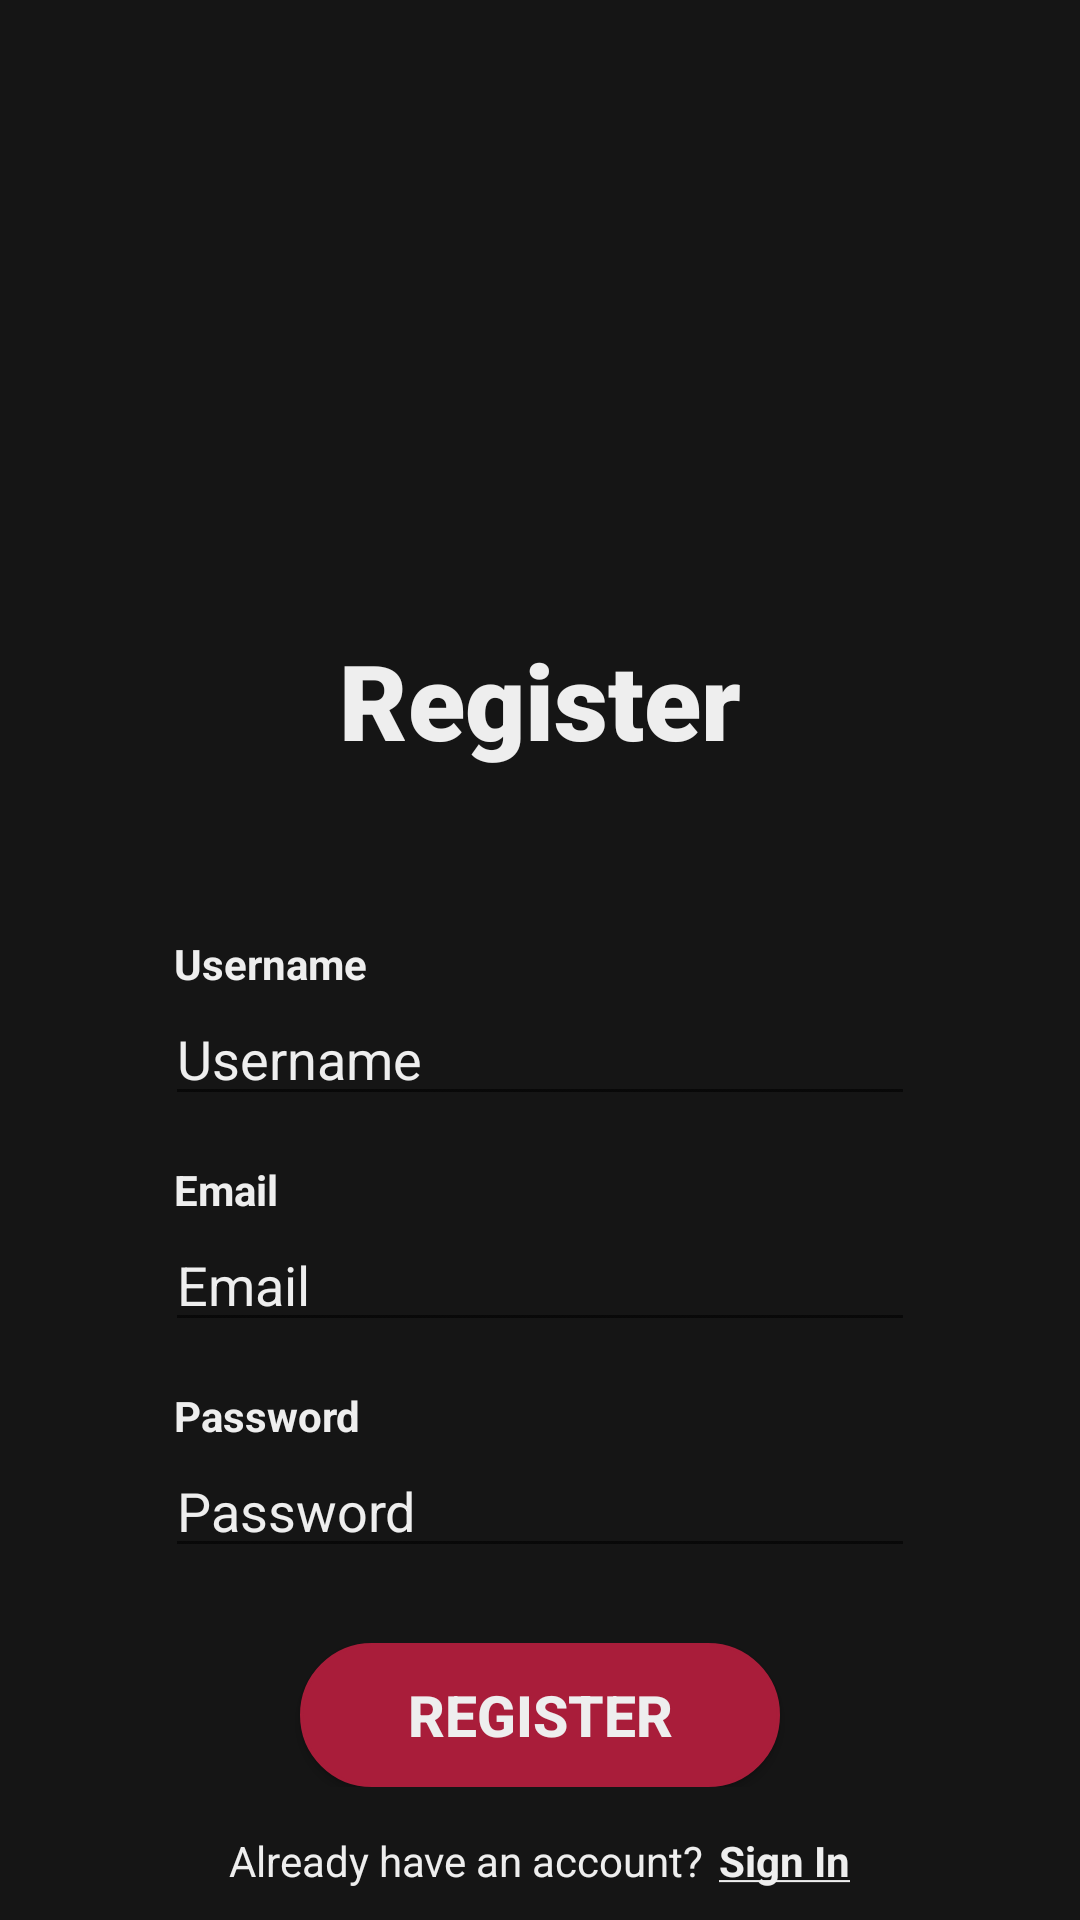

This screen was rendered from an Android layout file. Write that file and the resources it references.
<!-- AndroidManifest.xml: application theme Theme.ECommerce_Project1 -->
<!-- res/layout/activity_register_page.xml -->
<?xml version="1.0" encoding="utf-8"?>
<androidx.constraintlayout.widget.ConstraintLayout xmlns:android="http://schemas.android.com/apk/res/android"
    xmlns:app="http://schemas.android.com/apk/res-auto"
    xmlns:tools="http://schemas.android.com/tools"
    android:id="@+id/main"
    android:layout_width="match_parent"
    android:layout_height="match_parent"
    android:background="@color/blackish"
    tools:context=".register_page">

    <LinearLayout
        android:layout_width="0dp"
        android:layout_height="wrap_content"
        android:layout_marginTop="185sp"
        android:layout_marginBottom="135sp"
        android:orientation="vertical"
        app:layout_constraintBottom_toBottomOf="parent"
        app:layout_constraintEnd_toEndOf="parent"
        app:layout_constraintHorizontal_bias="1.0"
        app:layout_constraintStart_toStartOf="parent"
        app:layout_constraintTop_toTopOf="parent"
        app:layout_constraintVertical_bias="0.0">

        <TextView
            android:id="@+id/lblLogin"
            android:layout_width="match_parent"
            android:layout_height="wrap_content"
            android:layout_marginTop="25sp"
            android:fontFamily="sans-serif-black"
            android:text="@string/lblRegister"
            android:textAlignment="center"
            android:textColor="@color/whiteish"
            android:textSize="35sp" />

        <LinearLayout
            android:layout_width="match_parent"
            android:layout_height="wrap_content"
            android:layout_marginStart="55sp"
            android:layout_marginTop="55sp"
            android:layout_marginEnd="55sp"
            android:orientation="vertical">

            <TextView
                android:id="@+id/textView2"
                android:layout_width="match_parent"
                android:layout_height="wrap_content"
                android:layout_marginStart="3sp"
                android:text="@string/lblUser"
                android:textColor="@color/whiteish"
                android:textStyle="bold" />

            <EditText
                android:id="@+id/eUsernameLogin"
                android:layout_width="match_parent"
                android:layout_height="wrap_content"
                android:ems="10"
                android:hint="@string/lblUser"
                android:inputType="text"
                android:textColor="@color/whiteish"
                android:textColorHint="@color/whiteish"
                android:text="" />

            <TextView
                android:id="@+id/textView"
                android:layout_width="match_parent"
                android:layout_height="wrap_content"
                android:layout_marginStart="3sp"
                android:layout_marginTop="15sp"
                android:text="@string/lblEmail"
                android:textColor="@color/whiteish"
                android:textStyle="bold" />

            <EditText
                android:id="@+id/eEmailRegister"
                android:layout_width="match_parent"
                android:layout_height="wrap_content"
                android:ems="10"
                android:hint="@string/lblEmail"
                android:textColor="@color/whiteish"
                android:textColorHint="@color/whiteish"
                android:inputType="text" />

            <TextView
                android:id="@+id/textView3"
                android:layout_width="match_parent"
                android:layout_height="wrap_content"
                android:layout_marginStart="3sp"
                android:layout_marginTop="15sp"
                android:text="@string/lblPassword"
                android:textColor="@color/whiteish"
                android:textStyle="bold" />

            <EditText
                android:id="@+id/ePasswordLogin"
                android:layout_width="match_parent"
                android:layout_height="wrap_content"
                android:ems="10"
                android:hint="@string/lblPassword"
                android:inputType="text"
                android:textColor="@color/whiteish"
                android:textColorHint="@color/whiteish"
                android:text="" />

            <LinearLayout
                android:layout_width="match_parent"
                android:layout_height="match_parent"
                android:layout_marginTop="25sp"
                android:gravity="center"
                android:orientation="horizontal">

                <Button
                    android:id="@+id/btnSignup"
                    android:layout_width="160dp"
                    android:layout_height="wrap_content"
                    android:background="@drawable/button_border"
                    android:text="@string/lblRegister"
                    android:textAlignment="center"
                    android:textSize="19sp"
                    android:textColor="@color/whiteish"
                    android:textStyle="bold"
                    app:backgroundTint="@null" />
            </LinearLayout>
        </LinearLayout>

        <LinearLayout
            android:layout_width="match_parent"
            android:layout_height="match_parent"
            android:layout_marginTop="15sp"
            android:gravity="center"
            android:orientation="horizontal"
            android:textAlignment="center">

            <TextView
                android:id="@+id/textView6"
                android:layout_width="wrap_content"
                android:layout_height="wrap_content"
                android:layout_weight="0"
                android:textColor="@color/whiteish"
                android:text="@string/lblHaveAccount" />

            <TextView
                android:id="@+id/txtSignin"
                android:layout_width="wrap_content"
                android:layout_height="wrap_content"
                android:layout_marginStart="5sp"
                android:layout_weight="0"
                android:text="@string/linkSignin"
                android:textColor="@color/whiteish"
                android:textStyle="bold" />
        </LinearLayout>

    </LinearLayout>
</androidx.constraintlayout.widget.ConstraintLayout>
<!-- resources referenced by this layout -->
<resources>
  <color name="blackish">#151515</color>
  <color name="whiteish">#EEEEEE</color>
  <!-- drawable button_border (drawable) -->
  <?xml version="1.0" encoding="utf-8"?>
  <shape xmlns:android="http://schemas.android.com/apk/res/android">
      <solid android:color="@color/redish"/>
      <corners android:radius="70dp" />
      <stroke android:width="3px" android:color="@color/redish" />
  </shape>
  <string name="lblEmail">Email</string>
  <string name="lblHaveAccount">Already have an account?</string>
  <string name="lblPassword">Password</string>
  <string name="lblRegister">Register</string>
  <string name="lblUser">Username</string>
  <string name="linkSignin">
  <u>Sign In</u>
  </string>
  <style name="Theme.ECommerce_Project1" parent="Theme.MaterialComponents.DayNight.DarkActionBar">
          
          <item name="colorPrimary">@color/purple_500</item>
          <item name="colorPrimaryVariant">@color/purple_700</item>
          <item name="colorOnPrimary">@color/white</item>
          
          <item name="colorSecondary">@color/teal_200</item>
          <item name="colorSecondaryVariant">@color/teal_700</item>
          <item name="colorOnSecondary">@color/black</item>
          
          <item name="android:statusBarColor">?attr/colorPrimaryVariant</item>
          
      </style>
  <color name="redish">#A91D3A</color>
  <color name="purple_500">#FF6200EE</color>
  <color name="purple_700">#FF3700B3</color>
  <color name="white">#FFFFFFFF</color>
  <color name="teal_200">#FF03DAC5</color>
  <color name="teal_700">#FF018786</color>
  <color name="black">#FF000000</color>
</resources>
